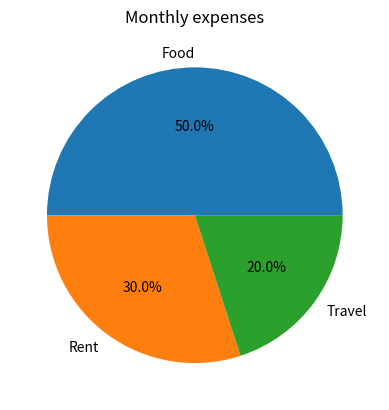

Here is the Python script that generated this plot:
import numpy as np
import pandas as pd
from matplotlib import pyplot as plt

expenses = np.array([500, 300, 200])
labels = ["Food", "Rent", "Travel"]

plt.pie(expenses, labels=labels, autopct='%1.1f%%')
plt.title("Monthly expenses")
plt.show()
